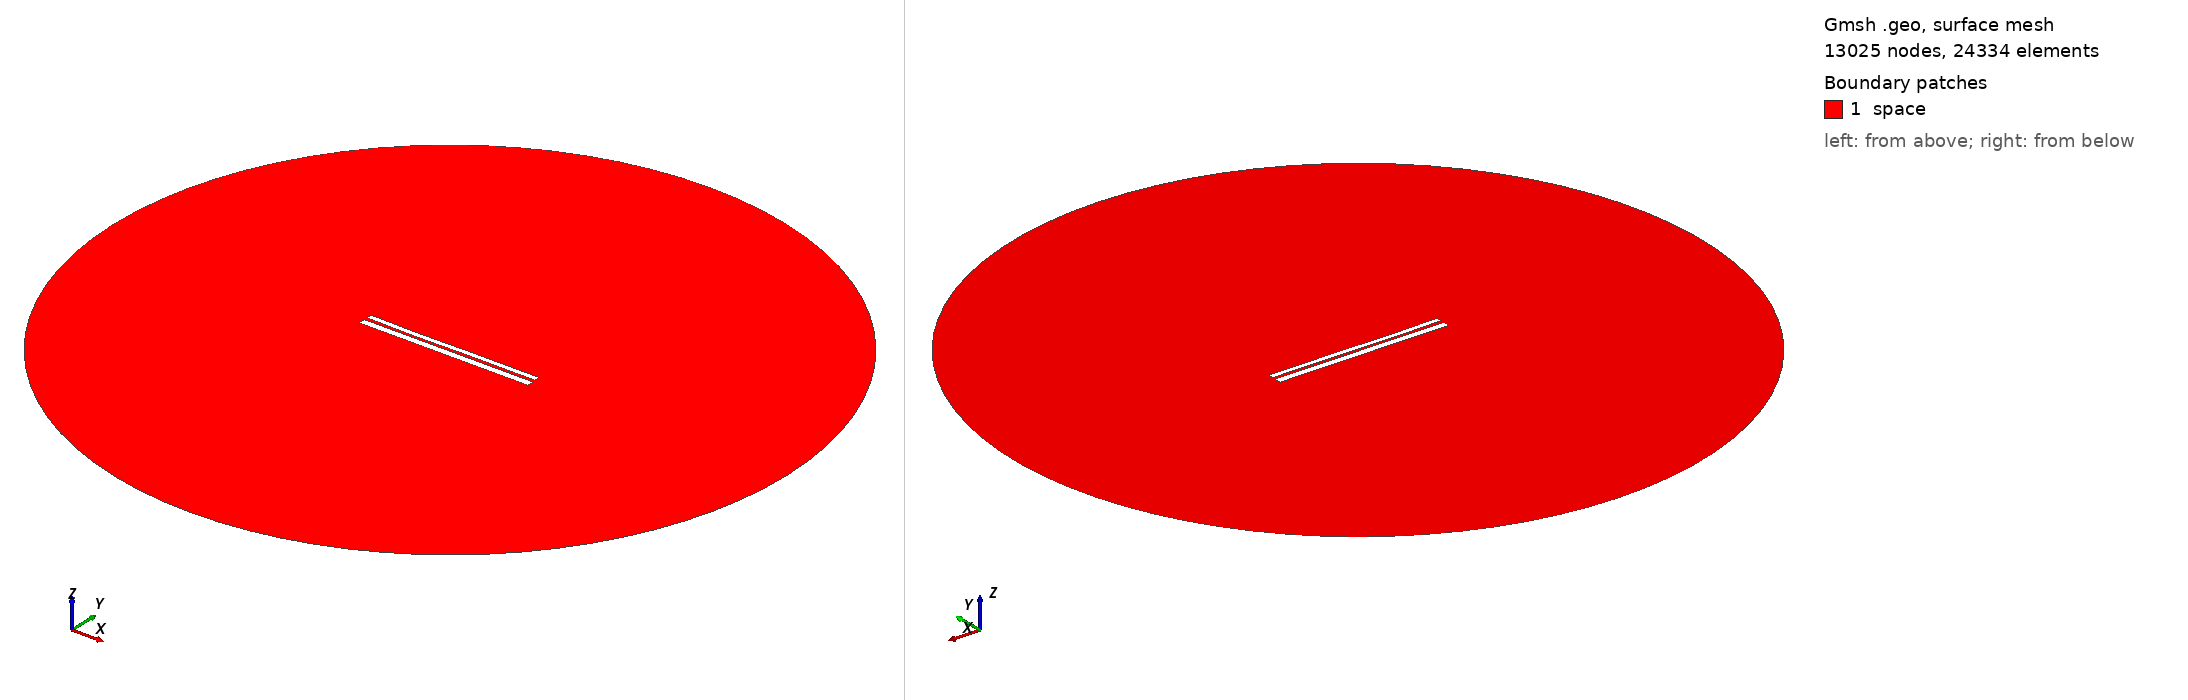

Gmsh geometry script, surface-meshed: 13025 nodes, 24334 surface elements. Boundary patches (legend numbers): 1 space. Left view from above one corner, right view from below the opposite corner. Legend entries are the model's physical surfaces. The drawing asked Gmsh for element sizes between 1% and 20% of the model's largest extent; the script's own settings can give other sizes.

=== 9377.geo (drawn) ===
//---------------------------------------
// Geometry kernel
//---------------------------------------

SetFactory("OpenCASCADE");



//---------------------------------------
// Parameters of the geometry
//---------------------------------------

// Overetch of the upper plate
overetch = 0.375;

// Distance between the plates
distance = 1.5;

// Discretization over the x axis (for the deformation)
nx = 50; 

// Length of the plate
L = 100 - overetch; 

// Number of modes
n = 4; 

// 1st mode coefficient
coeff(1) = -0.15;
beta(1) = 0.596864 * 3.1415926535 / L;

// 2nd mode coefficient
coeff(2) = -0.15;
beta(2) = 1.49418 * 3.1415926535 / L;

// 3rd mode coefficient
coeff(3) = -0.15;
beta(3) = 2.50025 * 3.1415926535 / L;

// 4th mode coefficient
coeff(4) = -0.075;
beta(4) = 3.49999 * 3.1415926535 / L;



//---------------------------------------
// Upper plate (deformed rectangle)
//---------------------------------------

// Coordiantes of the upper plate
xmin = -50;
xmax = 50 - overetch;

// Height of the upper plate
yheight = 4 - 2 * overetch;

// Indexes of the points
UpperID[] = {};
LowerID[] = {};
LeftID[] = {};
RightID[] = {};

// Point index
p = 1;

// Horizontal edges
For i In {1:nx}
    x = xmin + (i-1)*(xmax - xmin)/(nx-1);

    y_bottom = distance / 2 + overetch;
    For j In {1:n}
        C = (Cosh(beta(j)*L) + Cos(beta(j)*L)) / (Sinh(beta(j)*L) + Sin(beta(j)*L));
        y_bottom  = y_bottom + coeff(j) * (Cosh(beta(j)*(x+50)) - Cos(beta(j)*(x+50)) - C * (Sinh(beta(j)*(x+50)) - Sin(beta(j)*(x+50))));
    EndFor

    y_top = y_bottom + yheight;

    Point(p) = {x, y_top, 0, 1.0};
    UpperID[i] = p;
    p = p + 1;

    Point(p) = {x, y_bottom, 0, 1.0};
    LowerID[i] = p;
    p = p + 1;
EndFor

// Create point lists
UpperPts[] = {}; LowerPts[] = {};
For i In {1:nx}
  UpperPts[] += {UpperID[i]};
  LowerPts[] += {LowerID[i]};
EndFor

// Build splines
Spline(1) = {UpperPts[]};
Spline(2) = {LowerPts[]};
Line(3) = {LowerPts[nx-1], UpperPts[nx-1]};
Line(4) = {LowerPts[0], UpperPts[0]};

// Build the plane surface
Curve Loop(1) = {2, 3, -1, -4};
Plane Surface(1) = {1};



//---------------------------------------
// Lower plate (rectangle)
//---------------------------------------

// Vertices
Point(1001) = {-50, -1, 0, 1.0};
Point(1002) = { 50, -1, 0, 1.0};
Point(1003) = { 50,  -5, 0, 1.0};
Point(1004) = {-50,  -5, 0, 1.0};

// Edges
Line(5) = {1001, 1002};
Line(6) = {1002, 1003};
Line(7) = {1003, 1004};
Line(8) = {1004, 1001};

// Plane surface
Line Loop(2) = {5, 6, 7, 8};
Plane Surface(2) = {2}; 



//---------------------------------------
// Outer (fictious) boundary
//---------------------------------------

// Points
Point(1005) = {0, 0, 0};       // Center
Point(1006) = {200, 0, 0};     // Start point
Point(1007) = {0, 200, 0};     // 90 degrees
Point(1008) = {-200, 0, 0};    // 180 degrees
Point(1009) = {0, -200, 0};    // 270 degrees

// Circle arcs (each needs start, center, end)
Circle(9) = {1006, 1005, 1007};
Circle(10) = {1007, 1005, 1008};
Circle(11) = {1008, 1005, 1009};
Circle(12) = {1009, 1005, 1006};

// Plane surface for the entire domain
Curve Loop(3) = {9, 10, 11, 12};
Surface(3) = {3};

// Subtract the plates from the whole domain to obtain the actual domain where we want to solve the equations
BooleanDifference{ Surface{3}; Delete; }{ Surface{1}; Surface{2}; Delete; }




//---------------------------------------
// Transfinite Lines/Curves
//---------------------------------------

// Set the number of points on the boundaries
r = 7;

// Plates
Transfinite Curve {1, 2} = 50*r Using Progression 1;
Transfinite Curve {3, 4} = 2*r Using Progression 1;
Transfinite Line {5, 7} = 50*r Using Progression 1;
Transfinite Line {6, 8} = 2*r Using Progression 1;

// Outer boundary
Transfinite Line {9, 10, 11, 12} = 20 Using Progression 1;



//---------------------------------------
// Physical groups
//---------------------------------------                

// Physical curves (boundaries)
Physical Line("force_segment", 10) = {2};
Physical Line("upper_plate", 11) = {1, 3, 4};
Physical Line("lower_plate", 12) = {5, 6, 7, 8};
Physical Line("boundary", 20) = {9, 10, 11, 12};

// Physical Surfaces
Physical Surface("space", 30) = {3};



//---------------------------------------
// 6. Generate the Mesh
//---------------------------------------

// 2D mesh generation
Mesh 2;
